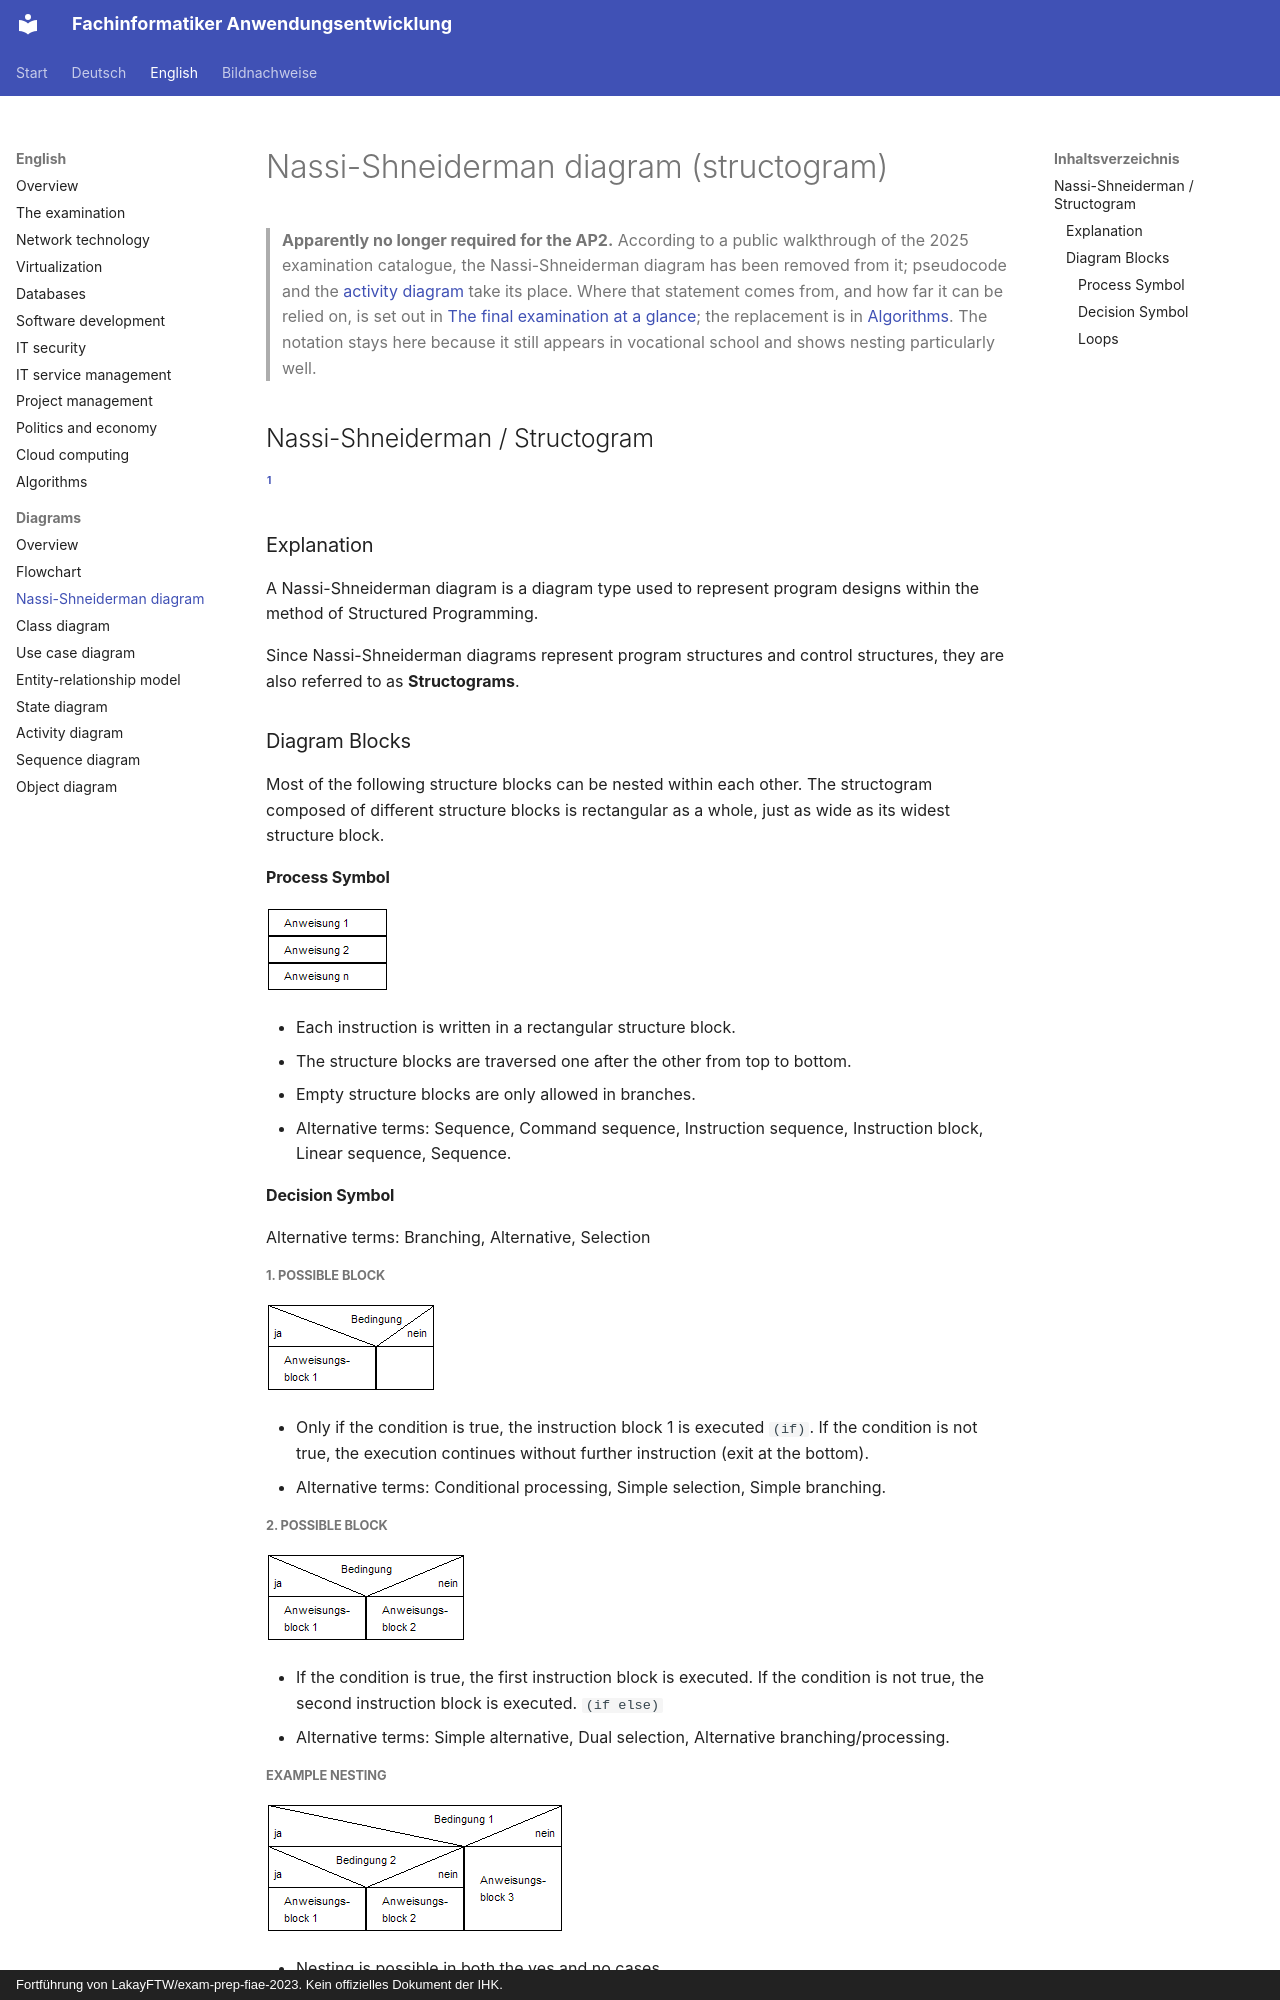

repository: ftrauernicht/fachinformatiker-anwendungsentwicklung · page: en/diagrams/02-nassi-shneiderman-diagram.html · generator: mkdocs · copyright: Fortführung von LakayFTW/exam-prep-fiae-2023. Kein offizielles Dokument der IHK.

# Nassi-Shneiderman diagram (structogram)

> **Apparently no longer required for the AP2.** According to a public walkthrough of the 2025 examination catalogue, the Nassi-Shneiderman diagram has been removed from it; pseudocode and the [activity diagram](07-activity-diagram.md) take its place. Where that statement comes from, and how far it can be relied on, is set out in [The final examination at a glance](../00-exam.md); the replacement is in [Algorithms](../10-algorithms.md). The notation stays here because it still appears in vocational school and shows nesting particularly well.

## Table of contents

- [Nassi-Shneiderman / Structogram](#nassi-shneiderman--structogram)
  - [Explanation](#explanation)
  - [Diagram Blocks](#diagram-blocks)
    - [Process Symbol](#process-symbol)
    - [Decision Symbol](#decision-symbol)
      - [1. Possible Block](#1-possible-block)
      - [2. Possible Block](#2-possible-block)
      - [Example Nesting](#example-nesting)
      - [Case-Statement](#case-statement)
    - [Loops](#loops)
      - [Iteration Symbol](#iteration-symbol)

## Nassi-Shneiderman / Structogram

[^1]

### Explanation

A Nassi-Shneiderman diagram is a diagram type used to represent program designs within the method of Structured Programming.

Since Nassi-Shneiderman diagrams represent program structures and control structures, they are also referred to as **Structograms**.

### Diagram Blocks

Most of the following structure blocks can be nested within each other. The structogram composed of different structure blocks is rectangular as a whole, just as wide as its widest structure block.

#### Process Symbol

[![Process Symbol](../../assets/img/nassi-shneiderman/sequence.png "Process Symbol")](https://en.wikipedia.org/wiki/Nassi-Shneiderman_diagram#Process_Symbol)

- Each instruction is written in a rectangular structure block.
- The structure blocks are traversed one after the other from top to bottom.
- Empty structure blocks are only allowed in branches.
- Alternative terms: Sequence, Command sequence, Instruction sequence, Instruction block, Linear sequence, Sequence.

#### Decision Symbol

Alternative terms: Branching, Alternative, Selection

##### 1. Possible Block

[![Decision Symbol 1](../../assets/img/nassi-shneiderman/single-selection.png "Simple Selection")](https://en.wikipedia.org/wiki/Nassi-Shneiderman_diagram#Decision_Symbol)

- Only if the condition is true, the instruction block 1 is executed `(if)`. If the condition is not true, the execution continues without further instruction (exit at the bottom).
- Alternative terms: Conditional processing, Simple selection, Simple branching.
